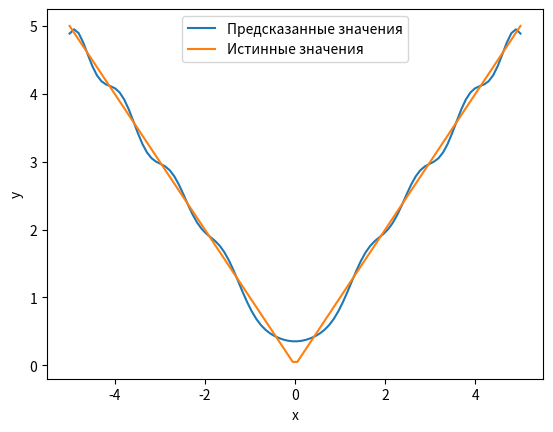

This chart was generated by the following Python code:
import numpy as np
import matplotlib.pyplot as plt
def radial_basis_function(x, centers, widths):
    return np.exp(-(x - centers)**2 / (2 * widths**2))

def train_rbf_network(x_train, y_train, n_centers, learning_rate, training_epochs):
    # Инициализация центров и ширины радиальных базисных функций
    centers = np.linspace(-5, 5, n_centers)
    widths = np.ones(n_centers) * 0.5

    # Генерация матрицы признаков с радиально базисными функциями
    phi = radial_basis_function(x_train[:, np.newaxis], centers, widths)

    # Инициализация случайных весов
    weights = np.random.randn(n_centers)

    # Обучение модели
    for epoch in range(training_epochs):
        # Вычисление предсказаний модели
        y_pred = np.dot(phi, weights)

        # Вычисление ошибки
        error = y_train - y_pred

        # Обновление весов
        delta_weights = learning_rate * np.dot(phi.T, error)
        weights += delta_weights

    return centers, widths, weights

# Генерация обучающих данных
x_train = np.linspace(-5, 5, 1000)
y_train = np.sqrt(np.abs(x_train**2))

# Задание параметров нейросети
n_centers = 10
learning_rate = 0.01
training_epochs = 100

# Обучение модели
centers, widths, weights = train_rbf_network(x_train, y_train, n_centers, learning_rate, training_epochs)

# Генерация тестовых данных
x_test = np.linspace(-5, 5, 100)
y_test = np.sqrt(np.abs(x_test**2))

# Вычисление предсказаний модели для тестовых данных
phi_test = radial_basis_function(x_test[:, np.newaxis], centers, widths)
y_pred = np.dot(phi_test, weights)

# Вывод результатов
plt.plot(x_test, y_pred, label='Предсказанные значения')
plt.plot(x_test, y_test, label='Истинные значения')
plt.xlabel('x')
plt.ylabel('y')
plt.legend()
plt.show()